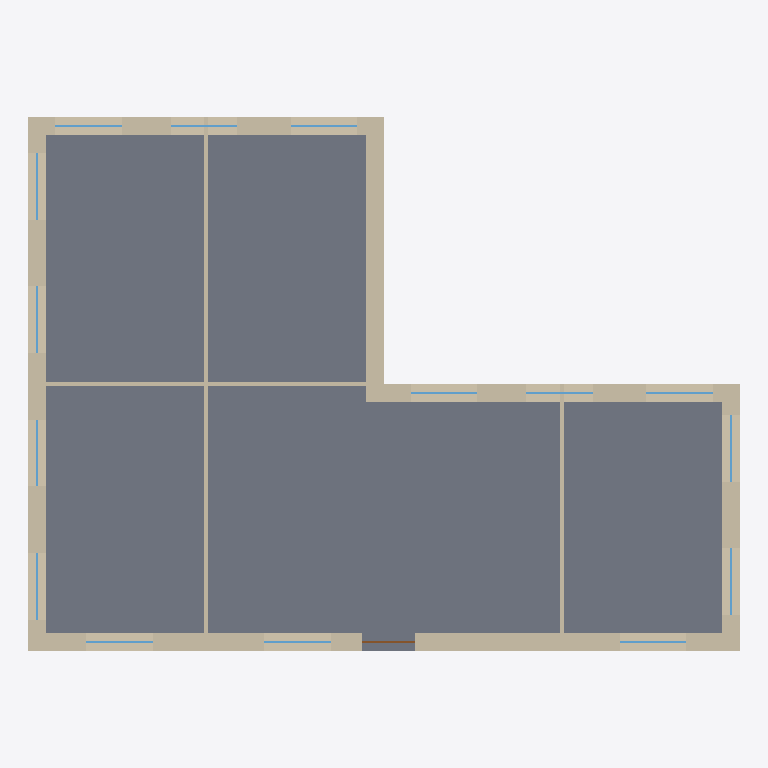
Plan cut of the same IFC building model at storey 'Ground floor' (level 0.00 m, cut at 1.40 m), seen from above with north up, elements coloured by IFC class: 15 windows (light blue), 9 walls (beige), 1 slab (grey), 1 door (brown). Cut surfaces are drawn darker.
Extent 16.0 m × 12.0 m × 10.0 m (x, y, z). Storeys (3): Ground floor at 0.00 m; 1st floor at 3.20 m; 2nd floor at 6.40 m. Elements (79): 47 IfcWindow, 27 IfcWall, 4 IfcSlab, 1 IfcDoor.

HEADER;
FILE_DESCRIPTION(('ViewDefinition [ReferenceView_V1.2]'),'2;1');
FILE_NAME('example-block.ifc','2026-09-05T12:00:00',(''),(''),'Bauwerk','Bauwerk','');
FILE_SCHEMA(('IFC4'));
ENDSEC;
DATA;
#12=IFCPROJECT('0t77lboq3dfjRc0GEyz6Rq',$,'Office block',$,$,$,$,(#10),#5);
#15=IFCSITE('3s1wmRCTZVLdkPHW4iNhUC',$,'Site',$,$,#14,$,$,.ELEMENT.,$,$,$,$,$);
#18=IFCBUILDING('1qc688gHaXpVONQYOqYd7J',$,'Office block',$,$,#17,$,$,.ELEMENT.,$,$,$);
#23=IFCBUILDINGSTOREY('2oFL_93YzUaeK8qSSH2cmO',$,'Ground floor',$,$,#22,$,$,.ELEMENT.,0.0);
#817=IFCBUILDINGSTOREY('10E2xb73FnodRviJC31TZW',$,'1st floor',$,$,#816,$,$,.ELEMENT.,3.2);
#1613=IFCBUILDINGSTOREY('10DV1Ed3RvuUy1AU1w$aS3',$,'2nd floor',$,$,#1612,$,$,.ELEMENT.,6.4);
#731=IFCSLAB('10uiwyeVZfUmx1duwRZyLj',$,'Floor Ground floor',$,$,#717,#730,$,.FLOOR.);
#36=IFCWALL('3ES5LTDVh1F0w8Rgk5gN_g',$,'Wall 1',$,$,#25,#35,$,.SOLIDWALL.);
#527=IFCWALL('39S4r_ClgyWn68SsI2gNhn',$,'Wall 6',$,$,#516,#526,$,.SOLIDWALL.);
#272=IFCWALL('3CS58tD$h4OX28ST63gNo4',$,'Wall 3',$,$,#261,#271,$,.SOLIDWALL.);
#408=IFCWALL('3AS4yHCVgwy1A8TFU1gNbU',$,'Wall 5',$,$,#397,#407,$,.SOLIDWALL.);
#391=IFCWALL('3BS52aEFh5zG_8S3w4gNuN',$,'Wall 4',$,$,#380,#390,$,.SOLIDWALL.);
#187=IFCWALL('3DS5FADlh2pms8RHY6gO4z',$,'Wall 2',$,$,#176,#186,$,.SOLIDWALL.);
#680=IFCWALL('0dE$u1rXCGXkinBzSd1lbq',$,'Interior wall 1',$,$,#669,#679,$,.PARTITIONING.);
#712=IFCWALL('0QJ7YaB$fItNJOHXwLJkmt',$,'Interior wall 3',$,$,#701,#711,$,.PARTITIONING.);
#696=IFCWALL('0JsOKXgEM2zDIliUksolk_',$,'Interior wall 2',$,$,#685,#695,$,.PARTITIONING.);
#101=IFCWINDOW('3ku06bswiqE5fJFh_c34AY',$,'Window',$,$,#89,#100,$,1.5,1.5,.WINDOW.,$,$);
#135=IFCWINDOW('3RuY9JRgXA2cTLaSsf2WZ4',$,'Window',$,$,#123,#134,$,1.5,1.5,.WINDOW.,$,$);
#220=IFCWINDOW('3TuYLvRAX6v6LLZgUh2Wlg',$,'Window',$,$,#208,#219,$,1.5,1.5,.WINDOW.,$,$);
#254=IFCWINDOW('3SuYFcRQX8TsHLZHIi2Wrz',$,'Window',$,$,#242,#253,$,1.5,1.5,.WINDOW.,$,$);
#305=IFCWINDOW('3VuYYVQgX3lcDLYu6b2W9u',$,'Window',$,$,#293,#304,$,1.5,1.5,.WINDOW.,$,$);
#339=IFCWINDOW('3UuYSCQwX5KM9LYUwc2WGB',$,'Window',$,$,#327,#338,$,1.5,1.5,.WINDOW.,$,$);
#509=IFCWINDOW('3YuYrOPwW$1LvLWwAY2Vs$',$,'Window',$,$,#497,#508,$,1.5,1.5,.WINDOW.,$,$);
#560=IFCWINDOW('1XvJFSuA_vHTLDy3AZ1y2x',$,'Window',$,$,#548,#559,$,1.5,1.5,.WINDOW.,$,$);
#594=IFCWINDOW('1YvJLltw_tijPDySMY1xye',$,'Window',$,$,#582,#593,$,1.5,1.5,.WINDOW.,$,$);
#662=IFCWINDOW('1avJYLtQ_qZDHDxf_a1y9E',$,'Window',$,$,#650,#661,$,1.5,1.5,.WINDOW.,$,$);
#169=IFCWINDOW('3QuY30RwXBdMPLa3gg2WfN',$,'Window',$,$,#157,#168,$,1.5,1.5,.WINDOW.,$,$);
#373=IFCWINDOW('3XuYl5QAX0c65LY5kd2WMU',$,'Window',$,$,#361,#372,$,1.5,1.5,.WINDOW.,$,$);
#441=IFCWINDOW('3WuYeoQQX2As1LXiYe2WSn',$,'Window',$,$,#429,#440,$,1.5,1.5,.WINDOW.,$,$);
#475=IFCWINDOW('3ZuYxhPgWzSbzLXJMX2Vmi',$,'Window',$,$,#463,#474,$,1.5,1.5,.WINDOW.,$,$);
#628=IFCWINDOW('1ZvJS2tg_s7zDDxGob1yFX',$,'Window',$,$,#616,#627,$,1.5,1.5,.WINDOW.,$,$);
#67=IFCDOOR('3ju00ItAirorbJFIod34Gr',$,'Door',$,$,#56,#66,$,2.2,1.2,.DOOR.,$,$);
ENDSEC;
